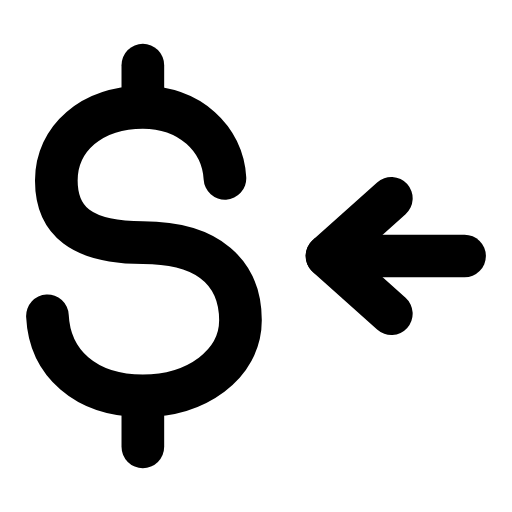
t = 0.00 s
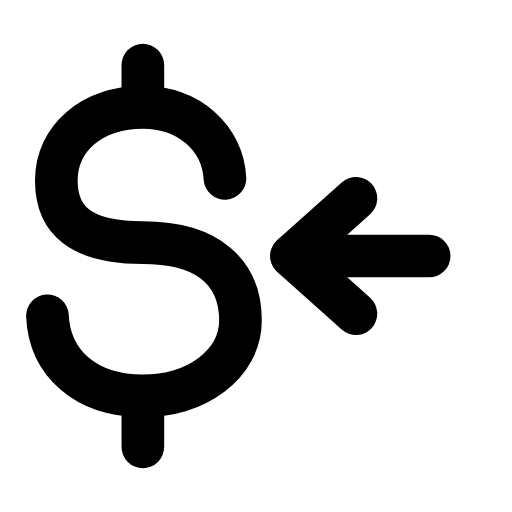
t = 0.24 s
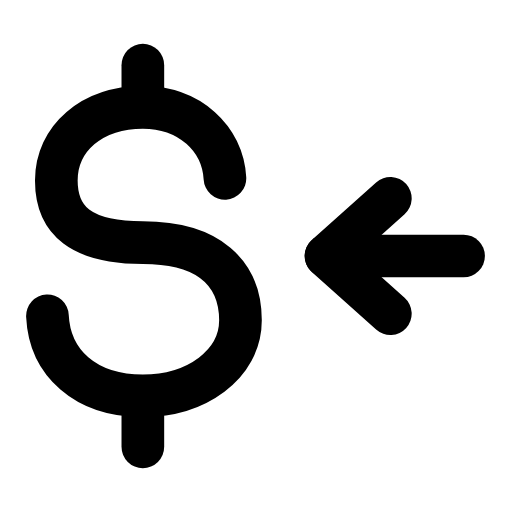
t = 0.47 s
t = 0.68 s: frame unchanged from t = 0.00 s, image omitted
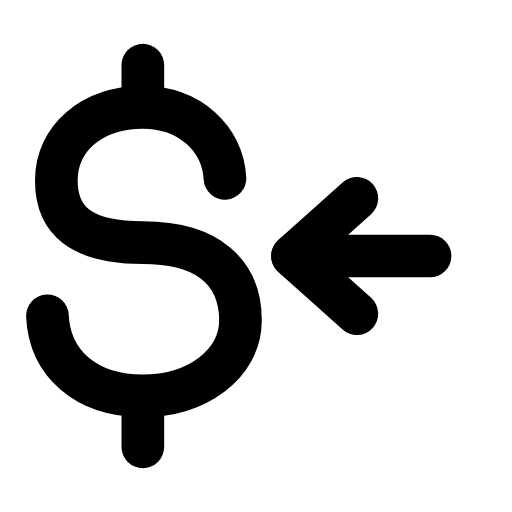
t = 0.95 s
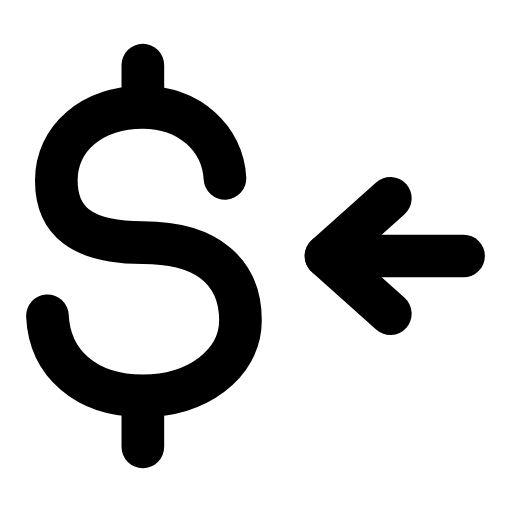
t = 1.16 s

The animated SVG that drew these frames (rendered in a browser with its animation timeline set to each time). Animation: 1 SMIL element (animateTransform=1); one cycle of 1.40 s, repeats indefinitely.

<svg xmlns="http://www.w3.org/2000/svg" width="24" height="24" viewBox="0 0 24 24" fill="none"><g transform="translate(-0.48 -0.48) scale(1.04)"><path stroke="currentColor" stroke-width="1.923" stroke-linecap="round" stroke-linejoin="round" fill="none" d="M10.6 8.5C10.5 6.7 9 5.3 6.9 5.3C4.6 5.3 3 6.7 3 8.6C3 10.4 4.1 11.4 6.9 11.4C9.9 11.4 11.3 12.8 11.3 14.9C11.3 16.9 9.3 18.3 6.9 18.3C4.3 18.3 2.7 16.8 2.6 14.7"></path><line stroke="currentColor" stroke-width="1.923" stroke-linecap="round" stroke-linejoin="round" fill="none" x1="6.9" y1="3.4" x2="6.9" y2="4.8"></line><line stroke="currentColor" stroke-width="1.923" stroke-linecap="round" stroke-linejoin="round" fill="none" x1="6.9" y1="19.2" x2="6.9" y2="20.6"></line><g><animateTransform attributeName="transform" type="translate" values="0 0;-1.6 0;0 0;0 0;-1.6 0;0 0;0 0" keyTimes="0;0.225;0.45;0.6;0.75;0.9;1" dur="1.4s" repeatCount="indefinite" calcMode="spline" keySplines="0.16 1 0.3 1;0.16 1 0.3 1;0.16 1 0.3 1;0.16 1 0.3 1;0.16 1 0.3 1;0.16 1 0.3 1"/><line stroke="currentColor" stroke-width="1.923" stroke-linecap="round" stroke-linejoin="round" fill="none" x1="21.4" y1="12" x2="15.2" y2="12"></line><path stroke="currentColor" stroke-width="1.923" stroke-linecap="round" stroke-linejoin="round" fill="none" d="M18.1 9.4L15.2 12L18.1 14.6"></path></g></g></svg>
